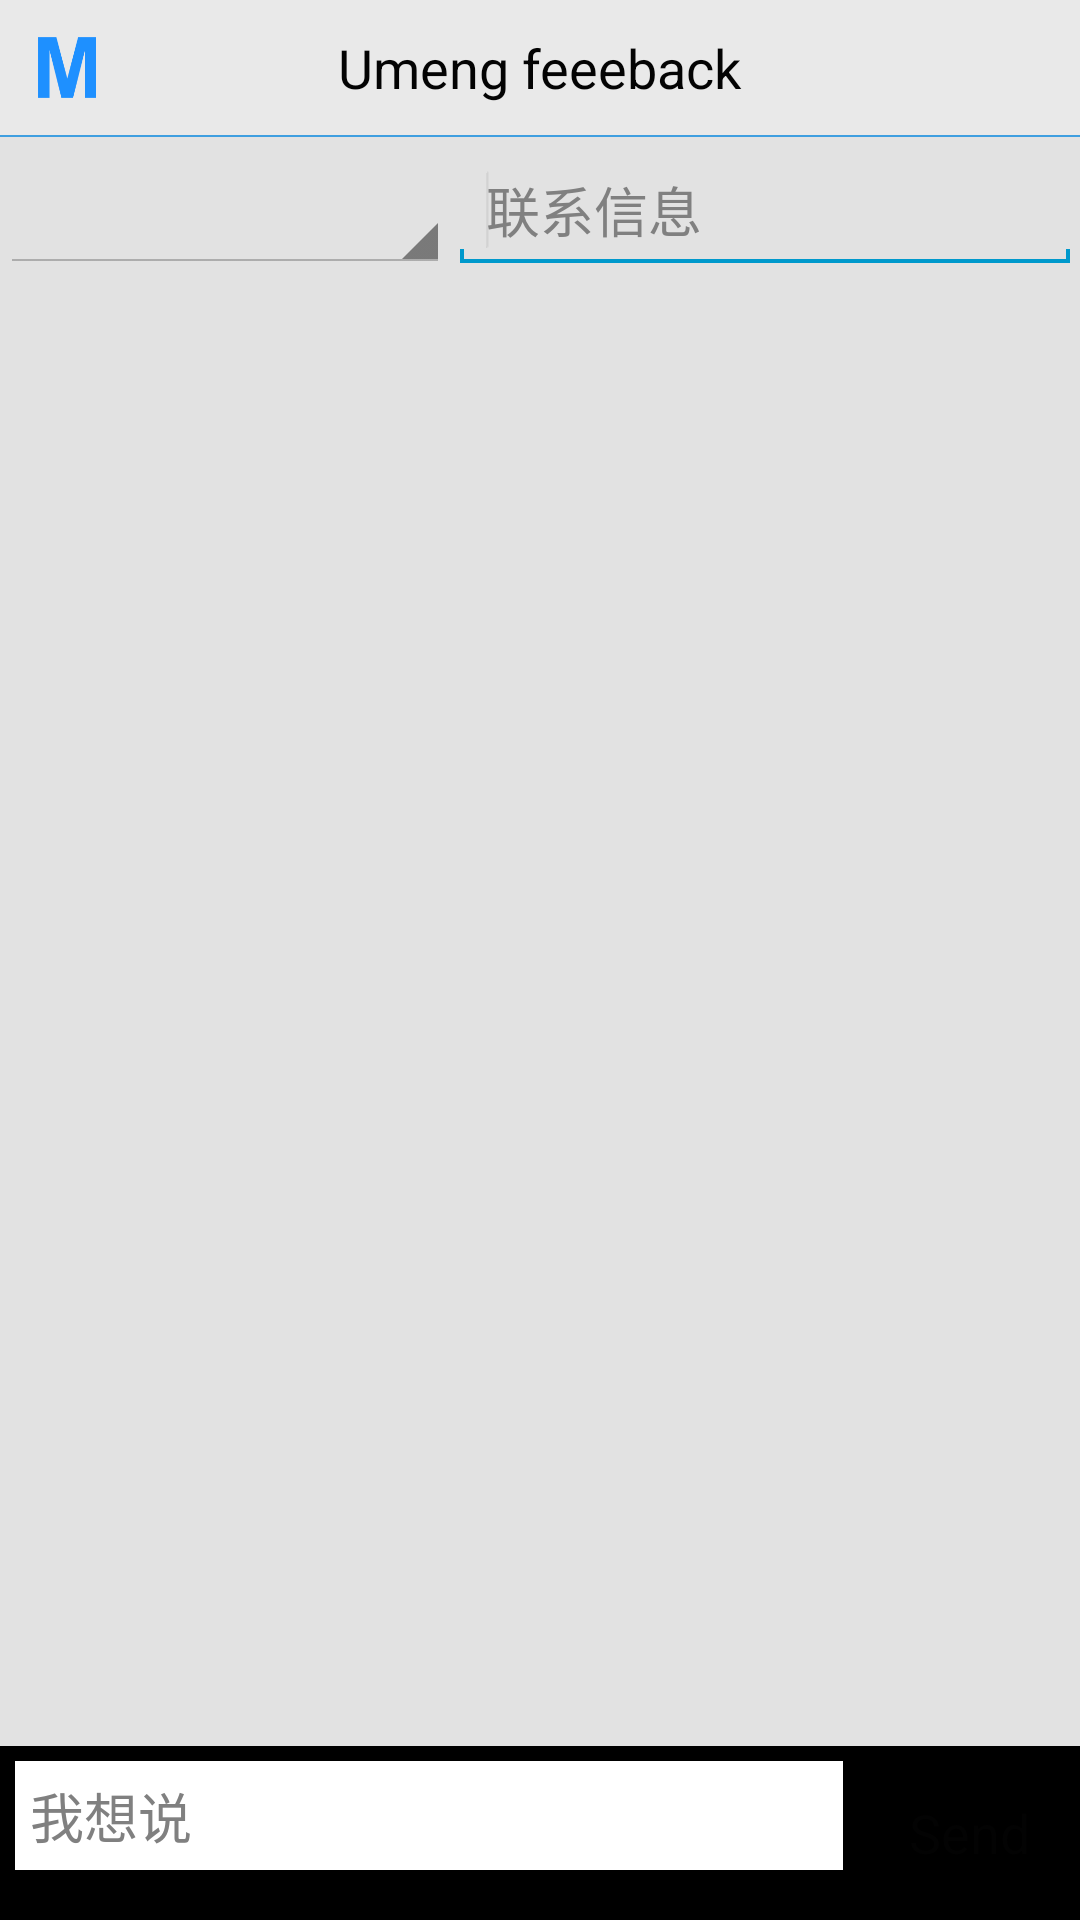

Write the Android layout XML for this screen, with the resource values it uses.
<!-- AndroidManifest.xml: application theme AppTheme -->
<!-- res/layout/umeng_fb_activity_conversation.xml -->
<RelativeLayout xmlns:android="http://schemas.android.com/apk/res/android"
    xmlns:tools="http://schemas.android.com/tools"
    android:layout_width="fill_parent"
    android:layout_height="fill_parent"
    android:background="#e2e2e2"
    android:orientation="vertical"
    tools:context=".UmFeedbackTab" >

    <RelativeLayout
        android:id="@+id/umeng_fb_conversation_header"
        android:layout_width="fill_parent"
        android:layout_height="45dp"
        android:background="#e9e9e9" >

        <ImageView
            android:id="@+id/umeng_fb_back"
            android:layout_width="45dp"
            android:layout_height="45dp"
            android:layout_gravity="center_vertical"
            android:background="@drawable/background_tab"
            android:contentDescription="@string/image_description"
            android:padding="11dip"
            android:src="@drawable/ic_launcher" />

        <TextView
            android:layout_width="wrap_content"
            android:layout_height="wrap_content"
            android:layout_centerInParent="true"
            android:layout_gravity="center"
            android:padding="5.0dip"
            android:text="Umeng feeeback"
            android:textColor="@color/black"
            android:textSize="18sp" />
    </RelativeLayout>

    <View
        android:id="@+id/umeng_fb_line"
        android:layout_width="fill_parent"
        android:layout_height="2.0px"
        android:layout_below="@+id/umeng_fb_conversation_header"
        android:background="@color/blue" />

    <RelativeLayout
        android:id="@+id/umeng_fb_conversation_contact_entry"
        android:layout_width="fill_parent"
        android:layout_height="wrap_content"
        android:layout_alignParentLeft="true"
        android:layout_below="@+id/umeng_fb_line"
        android:layout_marginTop="4dp" >

        <Spinner
            android:id="@+id/contact_key"
            android:layout_width="wrap_content"
            android:layout_height="wrap_content"
            android:layout_alignBottom="@+id/contact_value"
            android:layout_alignParentLeft="true"
            android:layout_centerVertical="true"
            android:layout_toLeftOf="@+id/contact_value" />

        <EditText
            android:id="@+id/contact_value"
            android:layout_width="wrap_content"
            android:layout_height="wrap_content"
            android:layout_alignParentRight="true"
            android:layout_alignParentTop="true"
            android:layout_centerVertical="true"
            android:ems="10"
            android:hint="联系信息" >

            <requestFocus />
        </EditText>
    </RelativeLayout>

    <RelativeLayout
        android:id="@+id/umeng_fb_conversation_list_wrapper"
        android:layout_width="fill_parent"
        android:layout_height="fill_parent"
        android:layout_below="@+id/umeng_fb_conversation_contact_entry"
        android:background="@drawable/background_tab" >

        <ListView
            android:id="@+id/umeng_fb_reply_list"
            android:layout_width="fill_parent"
            android:layout_height="wrap_content"
            android:layout_above="@+id/umeng_fb_reply_content_wrapper"
            android:layout_alignParentTop="true"
            android:layout_marginTop="10dp"
            android:background="@android:color/transparent"
            android:cacheColorHint="@android:color/transparent"
            android:choiceMode="none"
            android:divider="@null"
            android:headerDividersEnabled="false"
            android:listSelector="@android:color/transparent"
            android:transcriptMode="alwaysScroll" >
        </ListView>

        <RelativeLayout
            android:id="@+id/umeng_fb_reply_content_wrapper"
            android:layout_width="fill_parent"
            android:layout_height="wrap_content"
            android:layout_alignParentBottom="true"
            android:background="#000000"
            android:padding="5dp" >

            <Button
                android:id="@+id/umeng_fb_send"
                android:layout_width="wrap_content"
                android:layout_height="wrap_content"
                android:layout_alignParentRight="true"
                android:layout_centerVertical="true"
                android:background="@drawable/background_tab"
                android:paddingBottom="5dp"
                android:paddingLeft="10dp"
                android:paddingRight="10dp"
                android:paddingTop="5dp"
                android:text="Send"
                android:textColor="@color/black"
                android:textSize="18dp" />

            <EditText
                android:id="@+id/umeng_fb_reply_content"
                android:layout_width="fill_parent"
                android:layout_height="wrap_content"
                android:layout_marginRight="10dp"
                android:layout_toLeftOf="@id/umeng_fb_send"
                android:background="#ffffff"
                android:hint="我想说"
                android:paddingBottom="5dp"
                android:paddingLeft="5dp"
                android:paddingRight="5dp"
                android:paddingTop="5dp" />
        </RelativeLayout>
    </RelativeLayout>

</RelativeLayout>
<!-- resources referenced by this layout -->
<resources>
  <color name="black">#030303</color>
  <color name="blue">#FF3F9FE0</color>
  <!-- drawable ic_launcher: png bitmap (drawable-hdpi, 1136 bytes) -->
  <string name="image_description">image</string>
  <style name="AppTheme" parent="AppBaseTheme" />
  <style name="AppBaseTheme" parent="android:Theme.Light" />
</resources>
